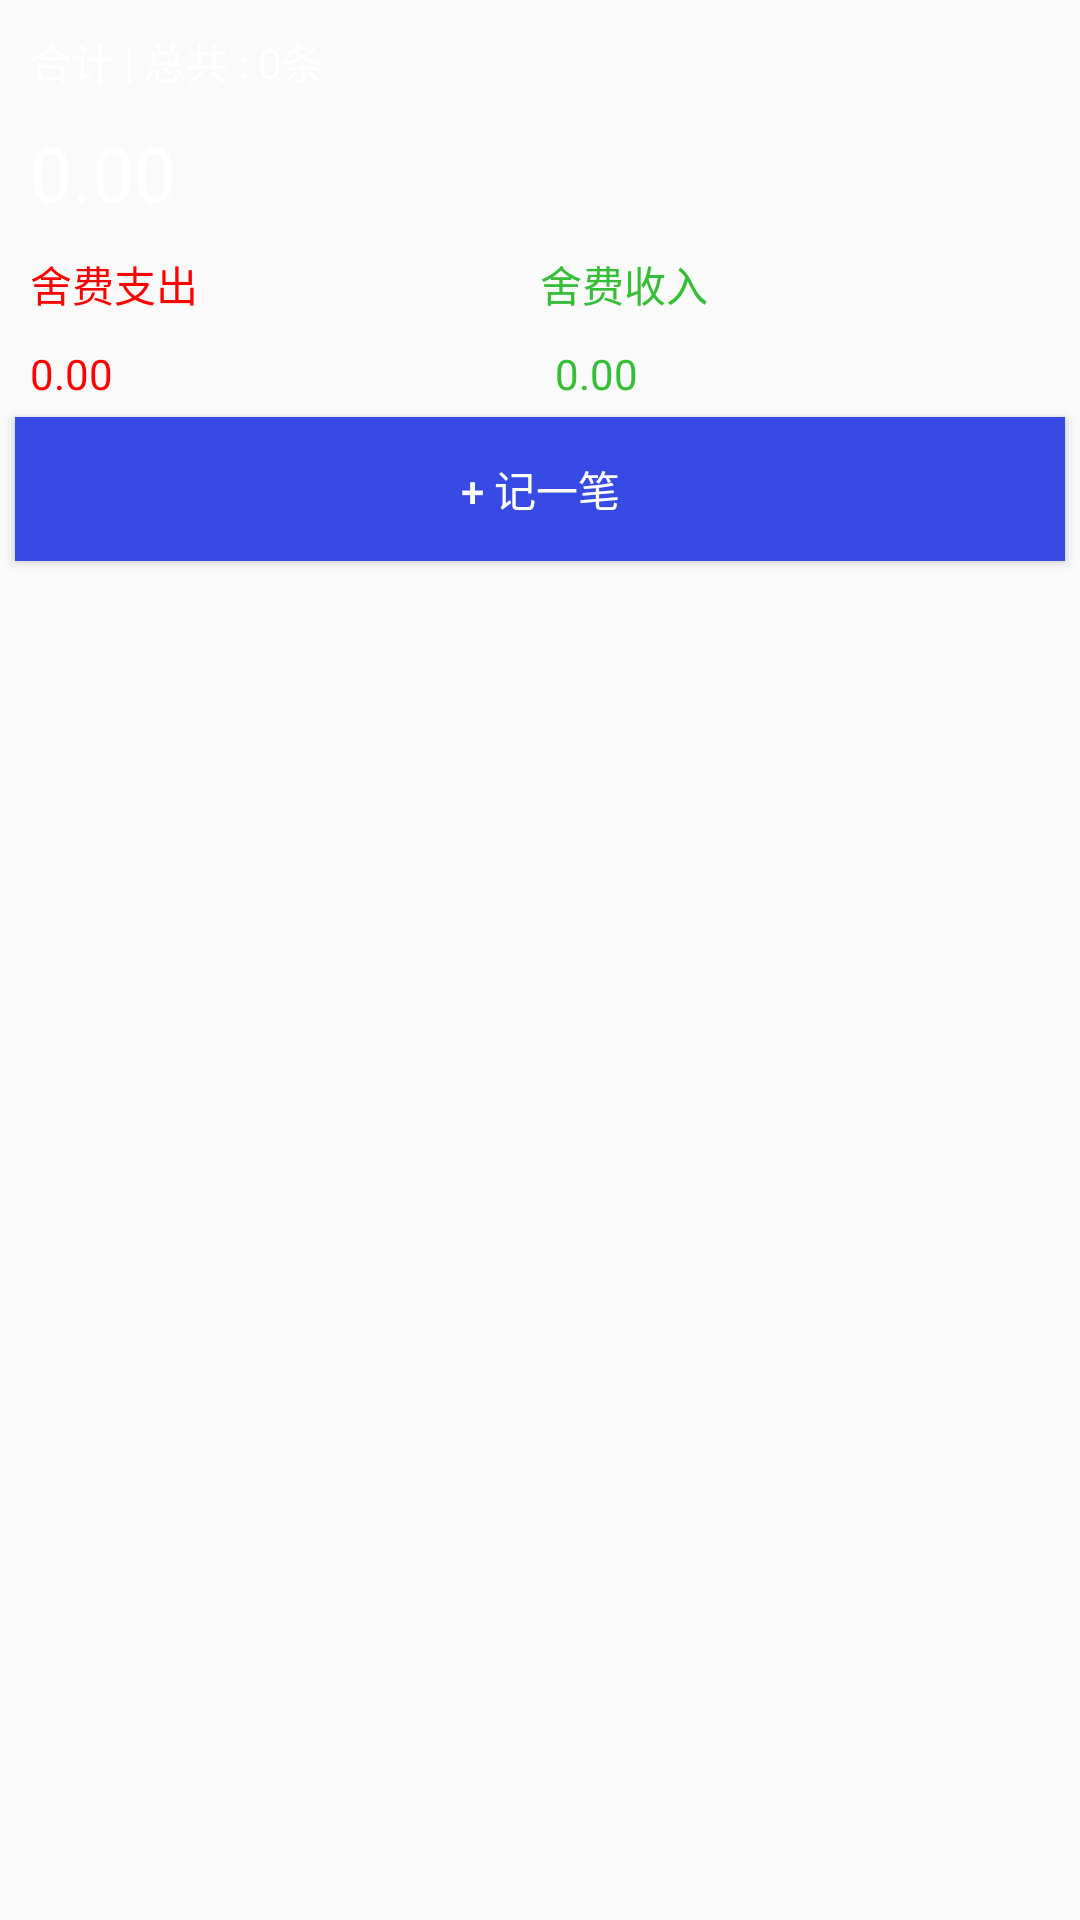

Layout XML and referenced resources for this Android screen:
<!-- AndroidManifest.xml: application theme NoTitleBar -->
<!-- res/layout/fragment_same_account.xml -->
<?xml version="1.0" encoding="utf-8"?>
<LinearLayout xmlns:android="http://schemas.android.com/apk/res/android"
              android:layout_width="match_parent"
              android:layout_height="match_parent"
              android:orientation="vertical"
    android:background="@mipmap/bac4">

    <LinearLayout
        android:layout_width="match_parent"
        android:layout_height="wrap_content"
        android:layout_margin="10dp"
        android:orientation="horizontal">

        <TextView
            android:layout_width="wrap_content"
            android:layout_height="wrap_content"
            android:textColor="#ffff"
            android:text="合计 | 总共 : "/>

        <TextView
            android:id="@+id/tv_account_item_count"
            android:textColor="#ffff"
            android:layout_width="wrap_content"
            android:layout_height="wrap_content"
            android:text="0条"/>

    </LinearLayout>

    <TextView
        android:id="@+id/tv_total_account"
        android:layout_width="wrap_content"
        android:layout_height="wrap_content"
        android:layout_marginLeft="10dp"
        android:text="0.00"
        android:textColor="#ffff"
        android:textSize="25dp"/>

    <LinearLayout
        android:layout_width="match_parent"
        android:layout_height="wrap_content"
        android:layout_margin="10dp"
        android:orientation="horizontal">

        <TextView
            android:layout_width="0dp"
            android:layout_height="wrap_content"
            android:layout_weight="1"
            android:text="舍费支出"
            android:textColor="#f00"/>

        <TextView
            android:layout_width="0dp"
            android:layout_height="wrap_content"
            android:layout_weight="1"
            android:text="舍费收入"
            android:textColor="#36bf36"/>
    </LinearLayout>

    <LinearLayout
        android:layout_width="match_parent"
        android:layout_height="wrap_content"
        android:layout_marginLeft="10dp"
        android:orientation="horizontal">

        <TextView
            android:id="@+id/tv_show_out_money"
            android:layout_width="0dp"
            android:layout_height="wrap_content"
            android:layout_weight="1"
            android:text="0.00"
            android:textColor="#f00"/>

        <TextView
            android:id="@+id/tv_show_in_money"
            android:layout_width="0dp"
            android:layout_height="wrap_content"
            android:layout_weight="1"
            android:text="0.00"
            android:textColor="#36bf36"/>
    </LinearLayout>

    <Button
        android:id="@+id/add_new_account"
        android:layout_width="match_parent"
        android:layout_height="wrap_content"
        android:layout_margin="5dp"
        android:background="#374be4"
        android:text="+ 记一笔"
        android:textColor="#ffff"/>

        <ListView
            android:id="@+id/lv_account_content"
            android:layout_width="match_parent"
            android:layout_height="match_parent">
        </ListView>

</LinearLayout>
<!-- resources referenced by this layout -->
<resources>
  <style name="NoTitleBar" parent="Theme.AppCompat.Light.NoActionBar" />
</resources>
